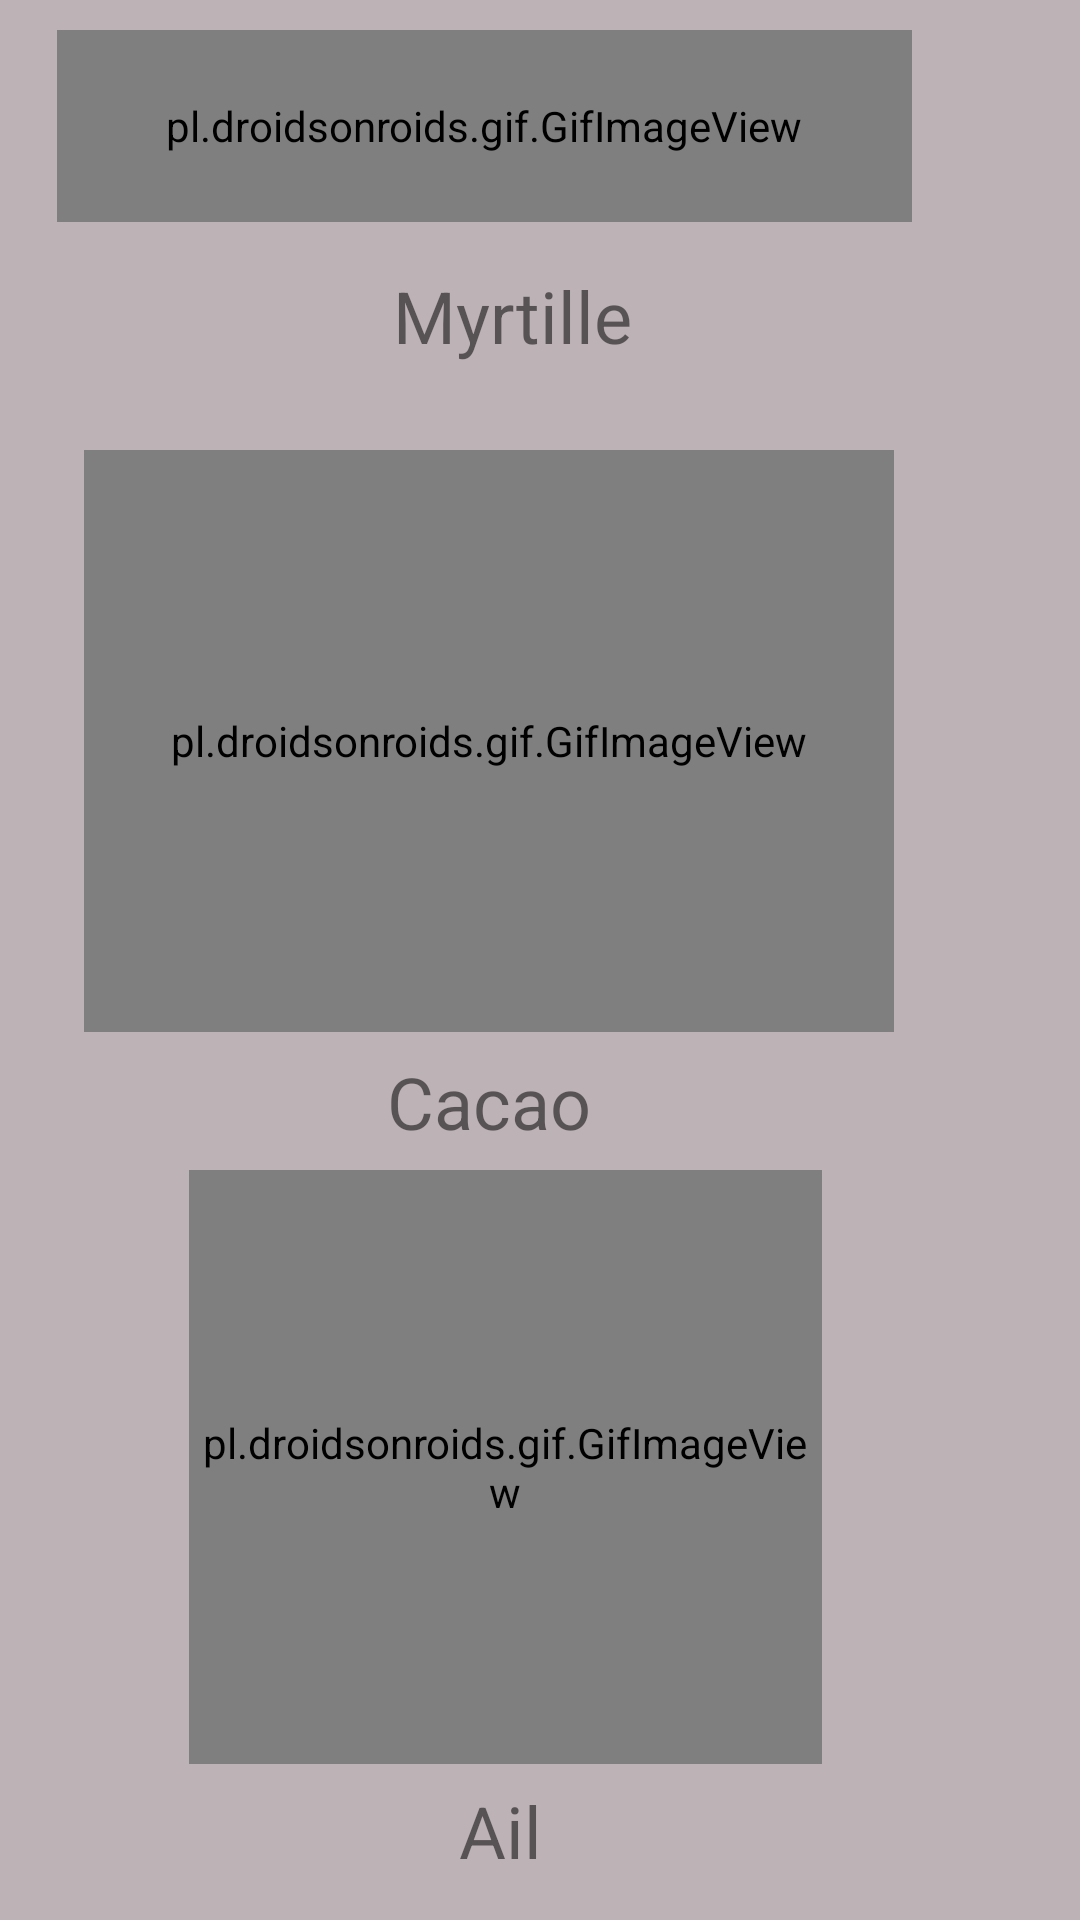

The Android layout XML behind this screen, and the referenced resources:
<!-- AndroidManifest.xml: application theme Theme.Application_yoga_carolina_vinkovic -->
<!-- res/layout/activity_main_antio.xml -->
<?xml version="1.0" encoding="utf-8"?>
<RelativeLayout xmlns:android="http://schemas.android.com/apk/res/android"
    xmlns:app="http://schemas.android.com/apk/res-auto"
    xmlns:tools="http://schemas.android.com/tools"
    android:layout_width="match_parent"
    android:layout_height="match_parent"
    android:background="#BDB3B6"
    >

    <pl.droidsonroids.gif.GifImageView
        android:layout_width="285dp"
        android:layout_height="147dp"
        android:layout_alignParentEnd="true"
        android:layout_alignParentBottom="true"
        android:layout_marginTop="10dp"
        android:layout_marginEnd="56dp"
        android:layout_marginBottom="566dp"
        android:src="@drawable/myrtille" />

    <pl.droidsonroids.gif.GifImageView
        android:layout_width="270dp"
        android:layout_height="194dp"
        android:layout_alignParentEnd="true"
        android:layout_alignParentBottom="true"
        android:layout_marginTop="10dp"
        android:layout_marginEnd="62dp"
        android:layout_marginBottom="296dp"
        android:src="@drawable/cacao" />

    <pl.droidsonroids.gif.GifImageView
        android:layout_width="211dp"
        android:layout_height="198dp"
        android:layout_alignParentEnd="true"
        android:layout_alignParentBottom="true"
        android:layout_marginTop="10dp"
        android:layout_marginEnd="86dp"
        android:layout_marginBottom="52dp"
        android:src="@drawable/ail" />

    <TextView
        android:id="@+id/textView4"
        android:layout_width="112dp"
        android:layout_height="47dp"
        android:layout_alignParentEnd="true"
        android:layout_alignParentBottom="true"
        android:layout_marginEnd="117dp"
        android:layout_marginBottom="504dp"
        android:text="Myrtille"
        android:textSize="24sp" />

    <TextView
        android:id="@+id/textView5"
        android:layout_width="85dp"
        android:layout_height="48dp"
        android:layout_alignParentEnd="true"
        android:layout_alignParentBottom="true"
        android:layout_marginEnd="146dp"
        android:layout_marginBottom="241dp"
        android:text="Cacao"
        android:textSize="24sp" />

    <TextView
        android:id="@+id/textView6"
        android:layout_width="74dp"
        android:layout_height="43dp"
        android:layout_alignParentEnd="true"
        android:layout_alignParentBottom="true"
        android:layout_marginEnd="133dp"
        android:layout_marginBottom="3dp"
        android:text="Ail"
        android:textSize="24sp" />


</RelativeLayout>
<!-- resources referenced by this layout -->
<resources>
  <!-- drawable ail: gif bitmap (drawable, 52653 bytes) -->
  <style name="Theme.Application_yoga_carolina_vinkovic" parent="Theme.MaterialComponents.DayNight.DarkActionBar">
          
          <item name="colorPrimary">@color/purple_500</item>
          <item name="colorPrimaryVariant">@color/purple_700</item>
          <item name="colorOnPrimary">@color/white</item>
          
          <item name="colorSecondary">@color/teal_200</item>
          <item name="colorSecondaryVariant">@color/teal_700</item>
          <item name="colorOnSecondary">@color/black</item>
          
          <item name="android:statusBarColor" tools:targetApi="l">?attr/colorPrimaryVariant</item>
          
      </style>
  <!-- not gathered from this repository: default colours our renderer supplied (Android Studio template values) -->
  <color name="purple_500">#FF6200EE</color>
  <color name="purple_700">#FF3700B3</color>
  <color name="teal_200">#FF03DAC5</color>
  <color name="teal_700">#FF018786</color>
  <color name="black">#FF000000</color>
  <color name="white">#FFFFFFFF</color>
</resources>
